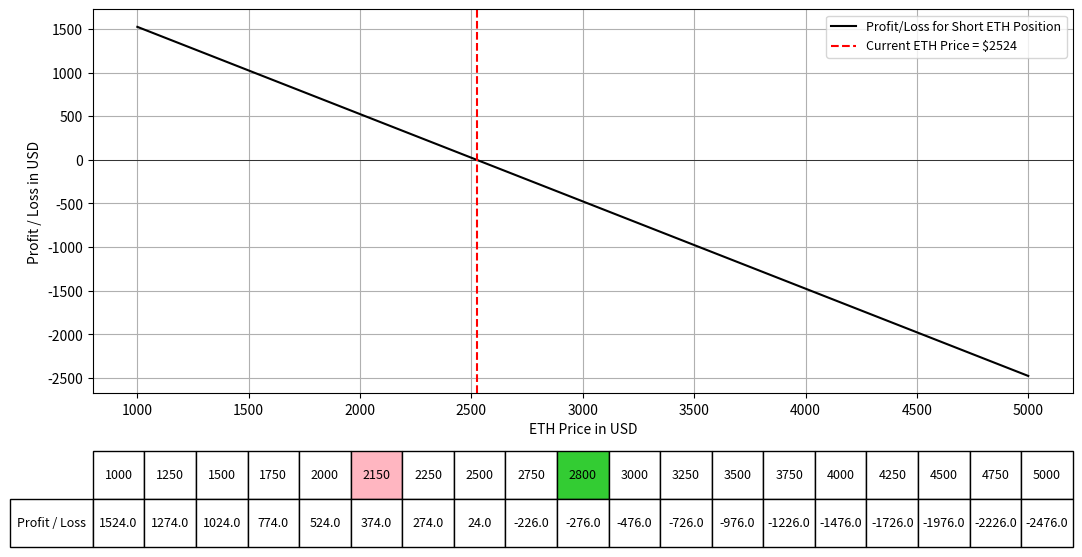

This chart was generated by the following Python code:
import numpy as np
import matplotlib.pyplot as plt

# Function to calculate profit/loss for short ETH position
def calculate_profit_loss(current_price, amount_shorted, price_range):
    prices = np.linspace(price_range[0], price_range[1], 400)
    profit_loss = (current_price - prices) * amount_shorted
    return prices, profit_loss

# Inputs
current_eth_price = 2524  # Current ETH price in dollars
amount_eth_shorted = 1  # Amount of ETH shorted

# Define the range where you want to see the profit/loss outcome
price_range = (1000, 5000)

# Prices to highlight
highlight_price_1 = 2150
highlight_price_2 = 2800

# Calculate profit/loss
prices, profit_loss = calculate_profit_loss(current_eth_price, amount_eth_shorted, price_range)

# Plotting the profit/loss
fig, ax = plt.subplots(figsize=(14, 8))
ax.plot(prices, profit_loss, label='Profit/Loss for Short ETH Position', color='black')
ax.set_xlabel("ETH Price in USD")
ax.set_ylabel("Profit / Loss in USD")
ax.axhline(0, color='black', lw=0.5)
ax.axvline(current_eth_price, color='r', linestyle='--', label=f"Current ETH Price = ${current_eth_price}")
ax.legend(fontsize=9)
ax.grid(True)

# Adding a table at the bottom of the plot
table_prices = np.linspace(price_range[0], price_range[1], 17)
table_prices = np.append(table_prices, [highlight_price_1, highlight_price_2])
table_prices = np.unique(np.sort(table_prices))  # Ensure sorted and unique values

# Interpolating profit/loss at these prices
table_profit_loss = np.interp(table_prices, prices, profit_loss)

# Creating a table for profit/loss at specific prices
table = plt.table(cellText=[np.round(table_profit_loss, 2)],
                  rowLabels=['Profit / Loss'],
                  colLabels=table_prices.astype(int),
                  cellLoc='center',
                  rowLoc='center',
                  loc='bottom',
                  bbox=[0.0, -0.4, 1, 0.25])  # Adjust bbox to fit within figure

# Highlighting the columns for the highlight prices
for col in range(len(table_prices)):
    if table_prices[col] == highlight_price_1:
        table[(0, col)].set_facecolor('#FFB6C1')
    elif table_prices[col] == highlight_price_2:
        table[(0, col)].set_facecolor('#33CC33')

plt.subplots_adjust(left=0.2, bottom=0.4)
plt.show()
